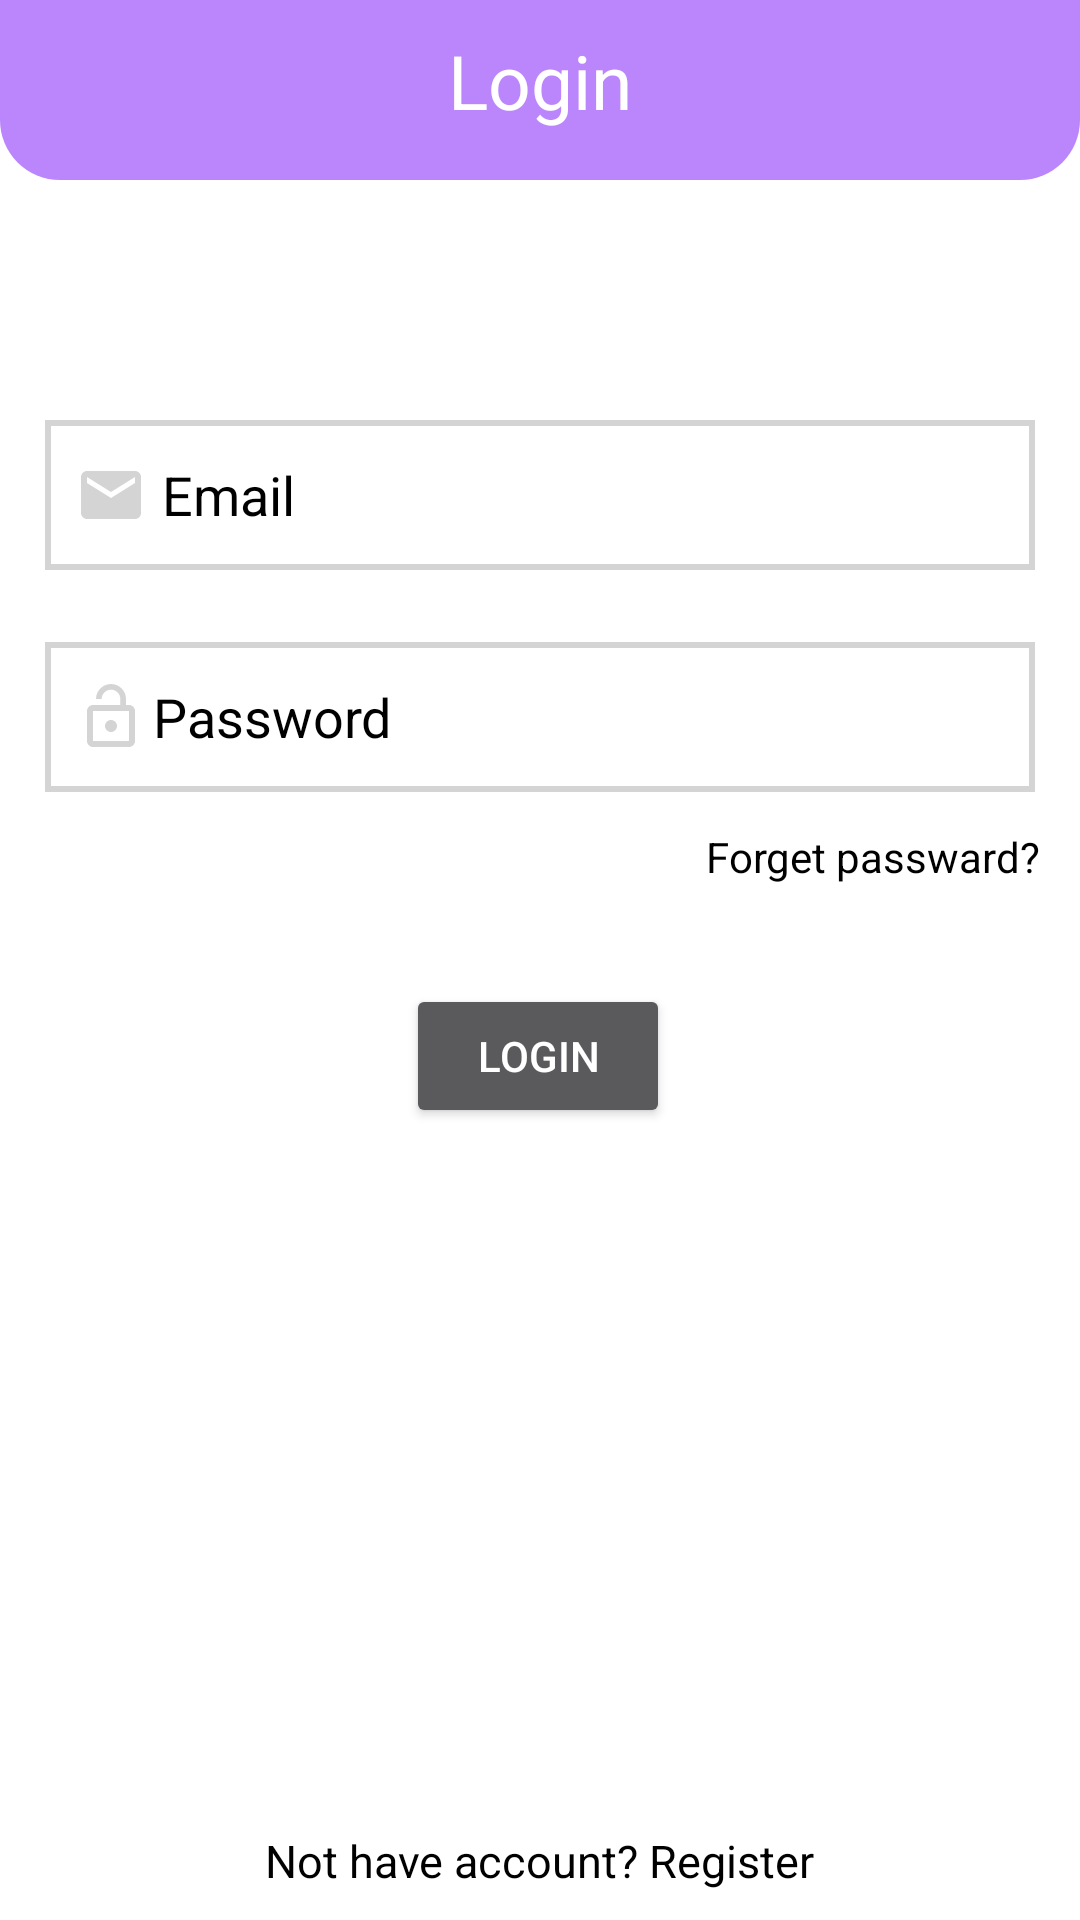

Here is an Android app screen rendered from its layout file. Give the layout XML and the strings, colors and styles it references.
<!-- AndroidManifest.xml: application theme NoActonBar -->
<!-- res/layout/activity_login.xml -->
<?xml version="1.0" encoding="utf-8"?>
<androidx.constraintlayout.widget.ConstraintLayout xmlns:android="http://schemas.android.com/apk/res/android"
    xmlns:app="http://schemas.android.com/apk/res-auto"
    xmlns:tools="http://schemas.android.com/tools"
    android:layout_width="match_parent"
    android:layout_height="match_parent"
    android:background="@color/white"
    android:orientation="vertical"
    tools:context=".LoginActivity">

    <TextView
        android:id="@+id/textView"
        android:layout_width="match_parent"
        android:layout_height="60dp"
        android:background="@drawable/rectangle_toolbar"
        android:paddingTop="10dp"
        android:text="Login"
        android:textAlignment="center"
        android:textColor="@color/white"
        android:textSize="25dp"
        app:layout_constraintEnd_toEndOf="parent"
        app:layout_constraintHorizontal_bias="0.0"
        app:layout_constraintStart_toStartOf="parent"
        app:layout_constraintTop_toTopOf="parent" />

    <EditText
        android:id="@+id/Email_login"
        android:layout_width="match_parent"
        android:layout_height="50dp"
        android:layout_marginHorizontal="15dp"
        android:layout_marginTop="80dp"
        android:drawableStart="@drawable/ic_baseline_email_24"
        android:hint="Email"
        android:drawablePadding="5dp"
        android:background="@drawable/rectangle_box"
        android:inputType="textEmailAddress"
        android:paddingLeft="10dp"
        android:textColor="@color/black"
        android:textColorHint="@color/black"
        app:layout_constraintEnd_toEndOf="parent"
        app:layout_constraintHorizontal_bias="1.0"
        app:layout_constraintStart_toStartOf="parent"
        app:layout_constraintTop_toBottomOf="@+id/textView" />

    <EditText
        android:id="@+id/password_login"
        android:layout_width="match_parent"
        android:layout_height="50dp"
        android:layout_marginHorizontal="15dp"
        android:background="@drawable/rectangle_box"
        android:layout_marginTop="24dp"
        android:drawablePadding="2dp"
        android:drawableStart="@drawable/ic_baseline_lock_open_24"
        android:hint="Password"
        android:inputType="textPassword"
        android:paddingLeft="10dp"
        android:textColor="@color/black"
        android:textColorHint="@color/black"
        app:layout_constraintTop_toBottomOf="@+id/Email_login"
        tools:layout_editor_absoluteX="15dp" />

    <TextView
        android:layout_width="wrap_content"
        android:layout_height="wrap_content"
        android:layout_marginTop="12dp"
        android:id="@+id/forget_passward"
        android:text="Forget passward?"
        android:textColor="@color/black"
        app:layout_constraintEnd_toEndOf="parent"
        app:layout_constraintHorizontal_bias="0.947"
        app:layout_constraintStart_toStartOf="parent"
        app:layout_constraintTop_toBottomOf="@+id/password_login" />


    <Button
        android:layout_width="wrap_content"
        android:layout_height="wrap_content"
        android:layout_marginTop="64dp"
        android:text="login"
        android:textColor="@color/white"
        android:id="@+id/login_btn"
        app:layout_constraintEnd_toEndOf="parent"
        app:layout_constraintHorizontal_bias="0.498"
        app:layout_constraintStart_toStartOf="parent"
        app:layout_constraintTop_toBottomOf="@+id/password_login" />

    <TextView
        android:id="@+id/register"
        android:layout_width="wrap_content"
        android:layout_height="wrap_content"
        android:text="Not have account? Register"
        android:textColor="@color/black"
        android:textSize="15dp"
        app:layout_constraintBottom_toBottomOf="parent"
        app:layout_constraintEnd_toEndOf="parent"
        app:layout_constraintStart_toStartOf="parent"
        app:layout_constraintTop_toBottomOf="@+id/password_login"
        app:layout_constraintVertical_bias="0.973" />


</androidx.constraintlayout.widget.ConstraintLayout>
<!-- resources referenced by this layout -->
<resources>
  <color name="black">#FF000000</color>
  <color name="white">#FFFFFFFF</color>
  <!-- drawable ic_baseline_email_24 (drawable) -->
  <vector android:height="24dp" android:tint="@color/grey1"
      android:viewportHeight="24" android:viewportWidth="24"
      android:width="24dp" xmlns:android="http://schemas.android.com/apk/res/android">
      <path android:fillColor="@android:color/white" android:pathData="M20,4L4,4c-1.1,0 -1.99,0.9 -1.99,2L2,18c0,1.1 0.9,2 2,2h16c1.1,0 2,-0.9 2,-2L22,6c0,-1.1 -0.9,-2 -2,-2zM20,8l-8,5 -8,-5L4,6l8,5 8,-5v2z"/>
  </vector>
  <!-- drawable ic_baseline_lock_open_24 (drawable) -->
  <vector android:height="24dp" android:tint="@color/grey1"
      android:viewportHeight="24" android:viewportWidth="24"
      android:width="24dp" xmlns:android="http://schemas.android.com/apk/res/android">
      <path android:fillColor="@android:color/white" android:pathData="M12,17c1.1,0 2,-0.9 2,-2s-0.9,-2 -2,-2 -2,0.9 -2,2 0.9,2 2,2zM18,8h-1L17,6c0,-2.76 -2.24,-5 -5,-5S7,3.24 7,6h1.9c0,-1.71 1.39,-3.1 3.1,-3.1 1.71,0 3.1,1.39 3.1,3.1v2L6,8c-1.1,0 -2,0.9 -2,2v10c0,1.1 0.9,2 2,2h12c1.1,0 2,-0.9 2,-2L20,10c0,-1.1 -0.9,-2 -2,-2zM18,20L6,20L6,10h12v10z"/>
  </vector>
  <!-- drawable rectangle_box (drawable) -->
  <?xml version="1.0" encoding="utf-8"?>
  
  <selector xmlns:android="http://schemas.android.com/apk/res/android">
      <item>
          <shape android:shape="rectangle">
              <stroke android:width="2dp"
                  android:color="@color/grey1"/>
          </shape>
      </item>
  </selector>
  <!-- drawable rectangle_toolbar (drawable) -->
  <?xml version="1.0" encoding="utf-8"?>
  
  <selector xmlns:android="http://schemas.android.com/apk/res/android">
      <item>
          <shape android:shape="rectangle">
              <solid android:color="@color/purple_200"/>
              <corners android:bottomLeftRadius="20dp"
                  android:bottomRightRadius="20dp"/>
          </shape>
      </item>
  </selector>
  <style name="NoActonBar" parent="Theme.MaterialComponents.NoActionBar">
          <item name="windowActionBar">false</item>
          <item name="windowNoTitle">true</item>
      </style>
  <color name="grey1">#c9c9c9c9</color>
  <color name="purple_200">#FFBB86FC</color>
</resources>
